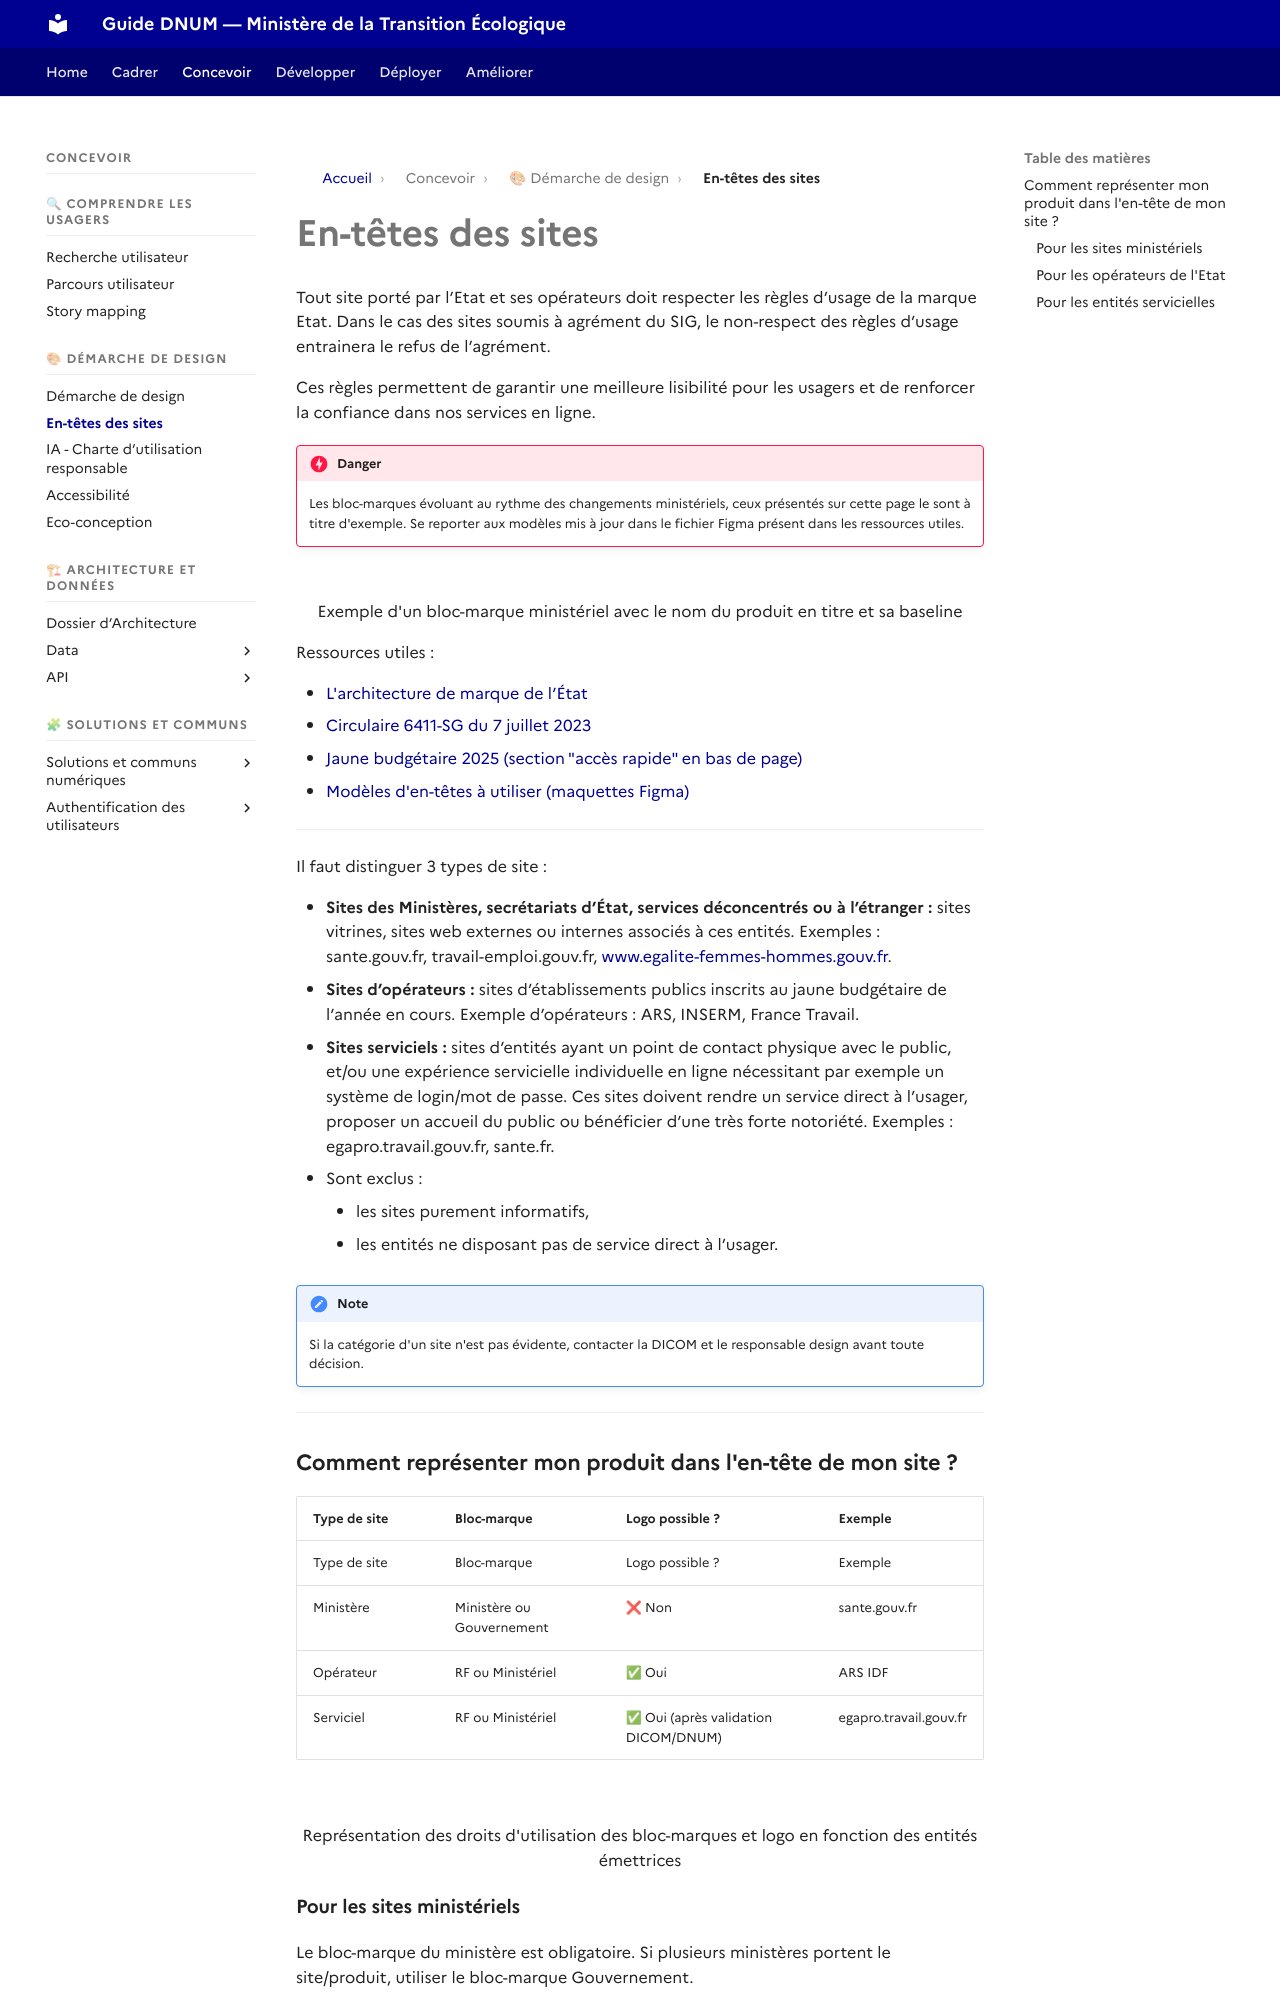

repository: theodogulan/dnum-mte-ressources-produit · page: concevoir/concevoir/representer-son-produit-dans-les-en-tetes-des-sites/index.html · generator: mkdocs

# En-têtes des sites

Tout site porté par l’Etat et ses opérateurs doit respecter les règles d’usage de la marque Etat. Dans le cas des sites soumis à agrément du SIG, le non-respect des règles d’usage entrainera le refus de l’agrément.

Ces règles permettent de garantir une meilleure lisibilité pour les usagers et de renforcer la confiance dans nos services en ligne.

!!! danger

    Les bloc-marques évoluant au rythme des changements ministériels, ceux présentés sur cette page le sont à titre d'exemple. Se reporter aux modèles mis à jour dans le fichier Figma présent dans les ressources utiles.


<figure><img src="../../assets/concevoir__concevoir__representer-son-produit-dans-les-en-tetes-des-sites/img1.png" alt=""><figcaption></figcaption></figure>

<p align="center">Exemple d'un bloc-marque ministériel avec le nom du produit en titre et sa baseline</p>

Ressources utiles :

* [L'architecture de marque de l’État](https://www.info.gouv.fr/marque-de-letat/l-architecture-de-marque-de-l-etat)
* [Circulaire 6411-SG du 7 juillet 2023](https://www.systeme-de-design.gouv.fr/version-courante/fr/premiers-pas/perimetre-d-application)
* [Jaune budgétaire 2025 (section "accès rapide" en bas de page)](https://www.budget.gouv.fr/documentation/documents-budgetaires/exercice-2025/projet-loi-finances-les/jaunes-budgetaires-2025-plf-2025)
* [Modèles d'en-têtes à utiliser (maquettes Figma)](https://www.figma.com/design/1F77YLcBVbNw4CCEUr9PSQ/Mod%C3%A8les-de-pages-et-standards-d-espacements?node-id=4355-3259\&p=f\&t=6AiqhwsDt4COtXlj-11)

***

Il faut distinguer 3 types de site :

* **Sites des Ministères, secrétariats d’État, services déconcentrés ou à l’étranger :** sites vitrines, sites web externes ou internes associés à ces entités. Exemples : sante.gouv.fr, travail-emploi.gouv.fr, [www.egalite-femmes-hommes.gouv.fr](https://www.egalite-femmes-hommes.gouv.fr/).
* **Sites d’opérateurs :** sites d’établissements publics inscrits au jaune budgétaire de l’année en cours. Exemple d’opérateurs : ARS, INSERM, France Travail.
* **Sites serviciels :** sites d’entités ayant un point de contact physique avec le public, et/ou une expérience servicielle individuelle en ligne nécessitant par exemple un système de login/mot de passe. Ces sites doivent rendre un service direct à l’usager, proposer un accueil du public ou bénéficier d’une très forte notoriété. Exemples : egapro.travail.gouv.fr, sante.fr.
  * Sont exclus :
    * les sites purement informatifs,
    * les entités ne disposant pas de service direct à l’usager.

!!! note

    Si la catégorie d'un site n'est pas évidente, contacter la DICOM et le responsable design avant toute décision.


***

### Comment représenter mon produit dans l'en-tête de mon site ?

<table data-header-hidden><thead><tr><th width="141.859375">Type de site</th><th>Bloc-marque</th><th>Logo possible ?</th><th>Exemple</th></tr></thead><tbody><tr><td>Type de site</td><td>Bloc-marque</td><td>Logo possible ?</td><td>Exemple</td></tr><tr><td>Ministère</td><td>Ministère ou Gouvernement</td><td>❌ Non</td><td>sante.gouv.fr</td></tr><tr><td>Opérateur</td><td>RF ou Ministériel</td><td>✅ Oui</td><td>ARS IDF</td></tr><tr><td>Serviciel</td><td>RF ou Ministériel</td><td>✅ Oui (après validation DICOM/DNUM)</td><td>egapro.travail.gouv.fr</td></tr></tbody></table>

<figure><img src="../../assets/concevoir__concevoir__representer-son-produit-dans-les-en-tetes-des-sites/img2.png" alt=""><figcaption></figcaption></figure>

<p align="center">Représentation des droits d'utilisation des bloc-marques et logo en fonction des entités émettrices</p>
